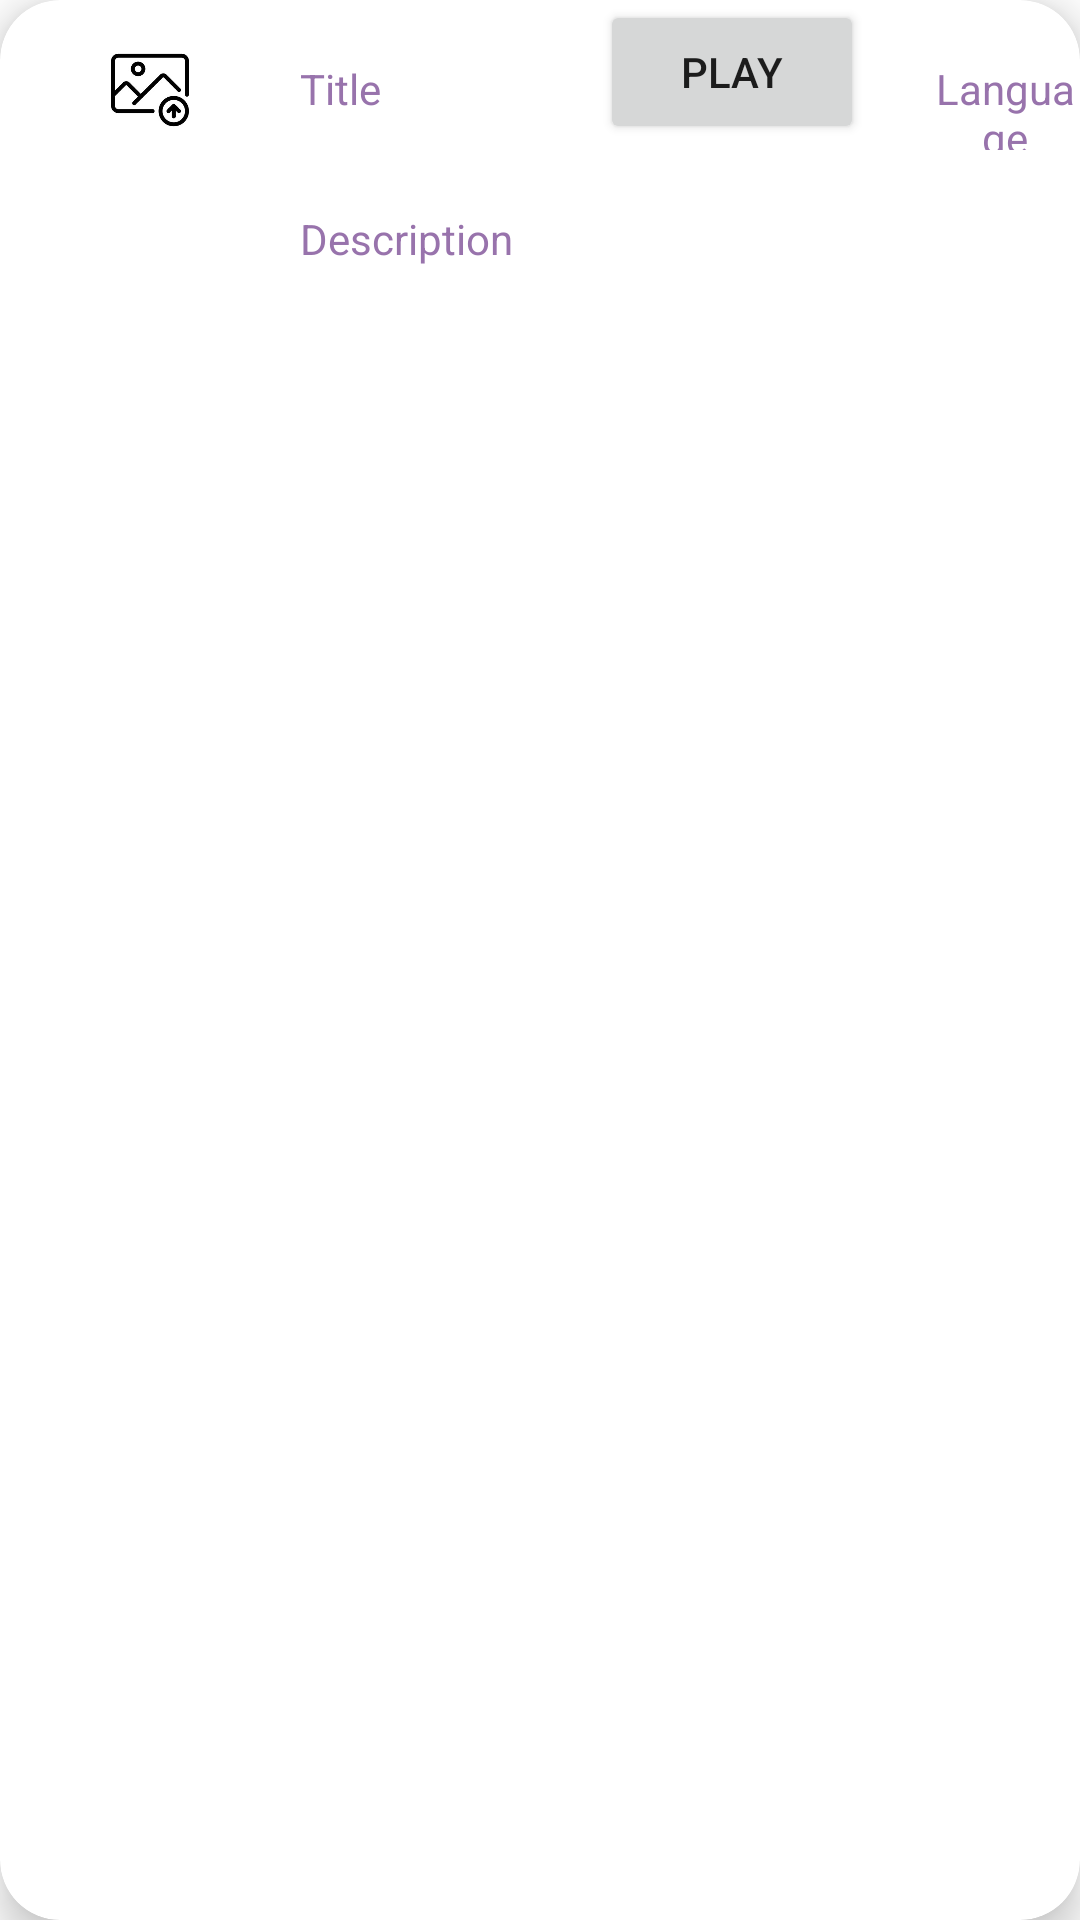

Produce the Android XML layout that renders to this screen, including the resource entries it uses.
<!-- AndroidManifest.xml: application theme Base.Theme.RTDatabase -->
<!-- res/layout/recycler_item.xml -->
<?xml version="1.0" encoding="utf-8"?>
<androidx.cardview.widget.CardView
    xmlns:android="http://schemas.android.com/apk/res/android"
    xmlns:app="http://schemas.android.com/apk/res-auto"
    android:layout_width="match_parent"
    android:layout_height="match_parent"
    android:id="@+id/recCard"
    android:layout_marginStart="12dp"
    android:layout_marginEnd="20dp"
    android:layout_marginHorizontal="10dp"
    android:layout_marginVertical="20dp"
    app:cardCornerRadius="20dp"
    app:cardElevation="8dp">

    <RelativeLayout
        android:layout_width="match_parent"
        android:layout_height="wrap_content">
        <com.google.android.material.imageview.ShapeableImageView
            android:layout_width="60dp"
            android:layout_height="60dp"
            android:id="@+id/recImage"
            android:layout_marginStart="20dp"
            android:padding="8dp"
            android:scaleType="centerCrop"
            android:src="@drawable/img"
            app:shapeAppearanceOverlay="@style/roundedImageViewRounded"/>
        
        <TextView
            android:layout_width="120dp"
            android:layout_height="30dp"
            android:id="@+id/recTitle"
            android:textColor="@color/lavender"
            android:text="Title"
            android:layout_toEndOf="@id/recImage"
            android:layout_marginTop="20dp"
            android:layout_marginStart="20dp"/>

        <TextView
            android:layout_width="80dp"
            android:layout_height="30dp"
            android:id="@+id/recLang"
            android:textColor="@color/lavender"
            android:text="Language"
            android:textAlignment="center"
            android:layout_toEndOf="@id/recTitle"
            android:layout_marginTop="20dp"
            android:layout_marginStart="90dp"
            />
        <TextView
            android:layout_width="140dp"
            android:layout_height="32dp"
            android:id="@+id/recDesc"
            android:textColor="@color/lavender"
            android:text="Description"
            android:layout_toEndOf="@id/recImage"
            android:layout_marginStart="20dp"
            android:layout_marginTop="20dp"
            android:layout_below="@id/recTitle"
            />
        <Button
            android:layout_width="wrap_content"
            android:layout_height="wrap_content"
            android:text="play"
            android:id="@+id/play_Songs"
            android:layout_marginStart="200dp"
            />
    </RelativeLayout>

</androidx.cardview.widget.CardView>
<!-- resources referenced by this layout -->
<resources>
  <color name="lavender"> #9873AC</color>
  <!-- drawable img: png bitmap (drawable, 20397 bytes) -->
  <style name="roundedImageViewRounded">
          <item name="cornerFamily">rounded</item>
          <item name="cornerSize">50%</item>
      </style>
  <style name="Base.Theme.RTDatabase" parent="Theme.MaterialComponents.DayNight.DarkActionBar">
          
           <item name="colorPrimary">@color/lavender</item>
      </style>
</resources>
